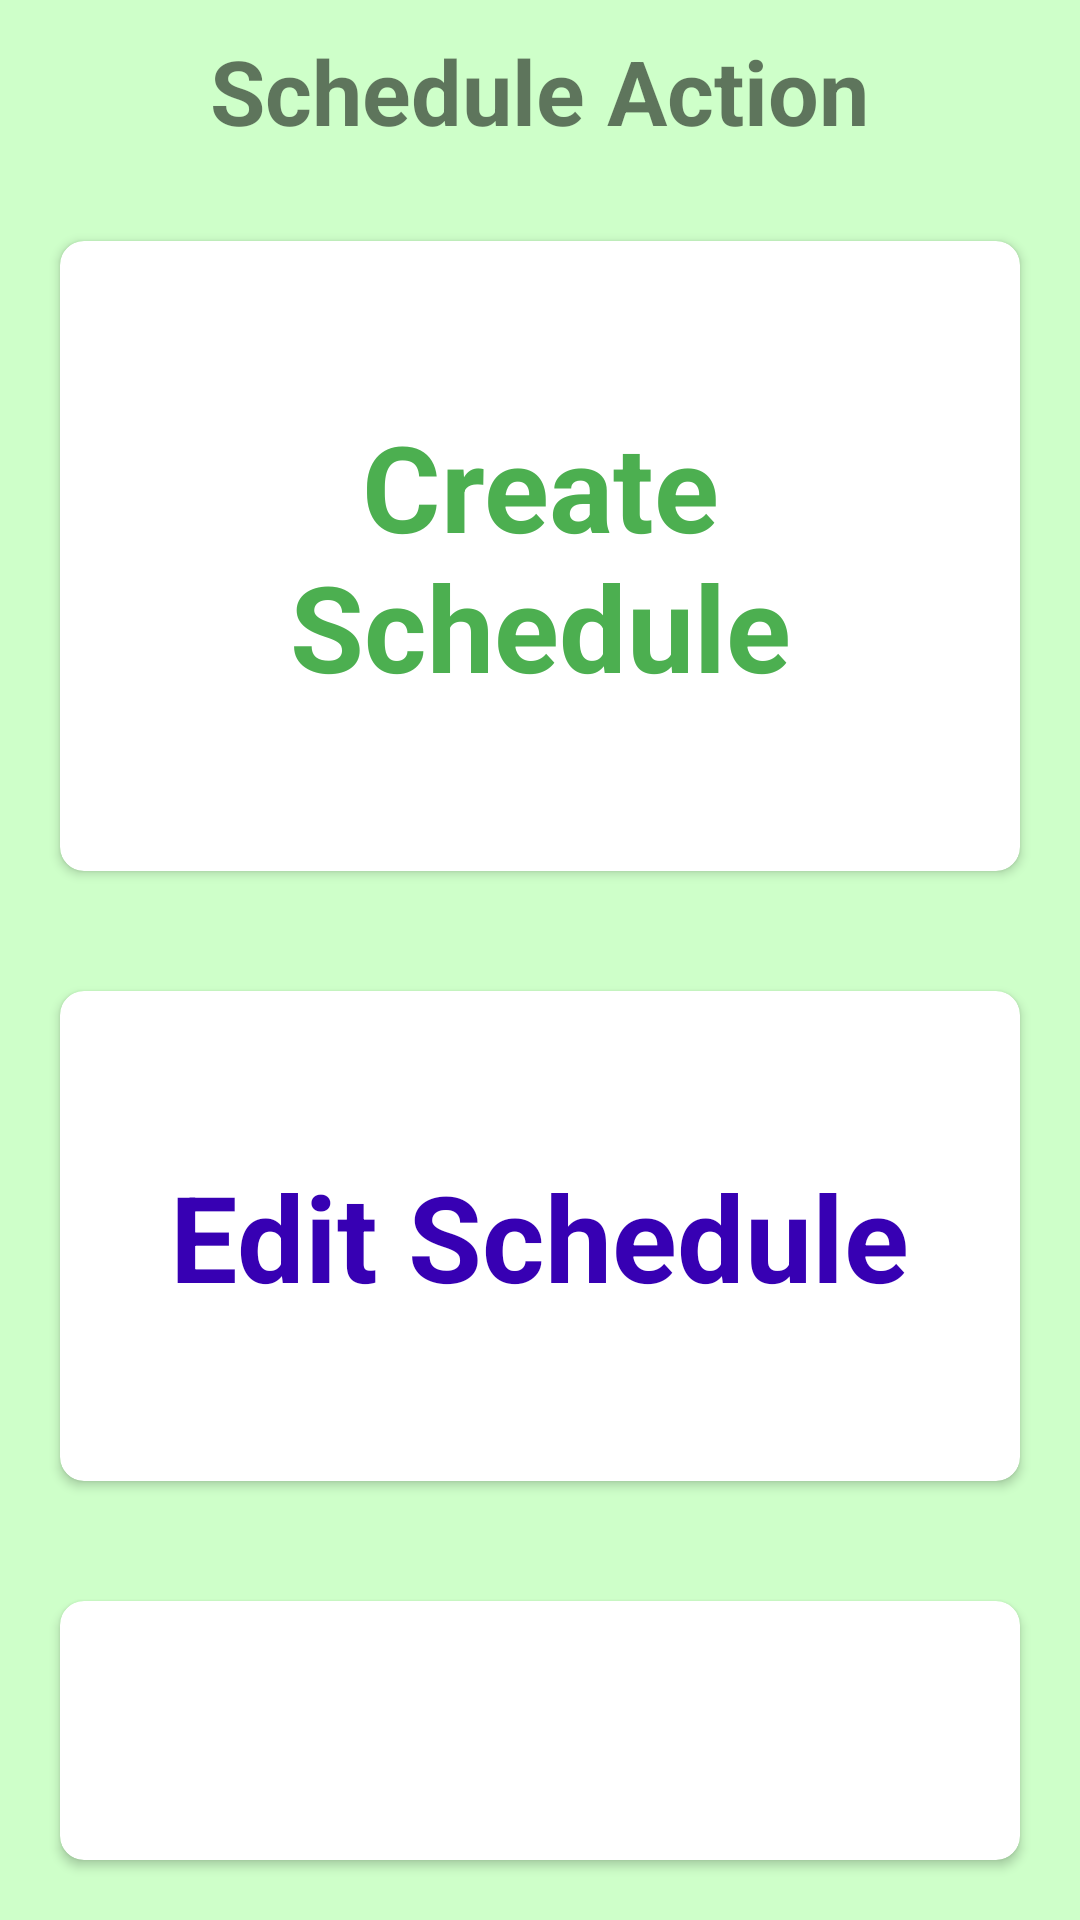

Produce the Android XML layout that renders to this screen, including the resource entries it uses.
<!-- AndroidManifest.xml: application theme Theme.HealthAdvisor -->
<!-- res/layout/activity_schedule_action.xml -->
<?xml version="1.0" encoding="utf-8"?>
<RelativeLayout xmlns:android="http://schemas.android.com/apk/res/android"
    xmlns:app="http://schemas.android.com/apk/res-auto"
    xmlns:tools="http://schemas.android.com/tools"
    android:layout_width="match_parent"
    android:layout_height="match_parent"
    android:background="@color/pink"
    tools:context=".ScheduleAction">

    <TextView
        android:id="@+id/signUpTxt"
        android:layout_width="wrap_content"
        android:layout_height="wrap_content"
        android:layout_centerHorizontal="true"
        android:layout_margin="10dp"
        android:text="Schedule Action"
        android:textSize="30dp"
        android:textStyle="bold">

    </TextView>

    <androidx.cardview.widget.CardView
        android:id="@+id/createCard"
        android:layout_below="@id/signUpTxt"
        android:layout_width="match_parent"
        android:layout_height="wrap_content"
        android:layout_gravity="fill_horizontal"
        android:layout_centerVertical="true"
        android:layout_centerHorizontal="true"
        android:layout_margin="20dp"
        app:cardCornerRadius="8dp"
        android:onClick="openCreateSchedule">

        <TextView
            android:layout_width="wrap_content"
            android:layout_height="wrap_content"
            android:layout_marginHorizontal="15dp"
            android:layout_marginVertical="55dp"
            android:text="Create Schedule"
            android:textColor="@color/green"
            android:textSize="40dp"
            android:textAlignment="center"
            android:layout_gravity="center"
            android:textStyle="bold">

        </TextView>

    </androidx.cardview.widget.CardView>

    <androidx.cardview.widget.CardView
        android:id="@+id/editCard"
        android:layout_width="match_parent"
        android:layout_height="wrap_content"
        android:layout_below="@id/createCard"
        android:layout_centerInParent="true"
        android:layout_gravity="fill_horizontal"
        android:layout_marginStart="20dp"
        android:layout_marginTop="20dp"
        android:layout_marginEnd="20dp"
        android:layout_marginBottom="20dp"
        app:cardCornerRadius="8dp"
        android:onClick="openCreateSchedule">

        <TextView
            android:layout_width="wrap_content"
            android:layout_height="wrap_content"
            android:layout_gravity="center"
            android:layout_marginHorizontal="15dp"
            android:layout_marginVertical="55dp"
            android:text="Edit Schedule"
            android:textAlignment="center"
            android:textColor="@color/purple_700"
            android:textSize="40dp"
            android:textStyle="bold">

        </TextView>

    </androidx.cardview.widget.CardView>

    <androidx.cardview.widget.CardView
        android:id="@+id/updateCard"
        android:layout_width="match_parent"
        android:layout_height="wrap_content"
        android:layout_below="@id/editCard"
        android:layout_centerInParent="true"
        android:layout_gravity="fill_horizontal"
        android:layout_marginStart="20dp"
        android:layout_marginTop="20dp"
        android:layout_marginEnd="20dp"
        android:layout_marginBottom="20dp"
        app:cardCornerRadius="8dp"
        android:onClick="openScheduleAvailability">

        <TextView
            android:layout_width="wrap_content"
            android:layout_height="wrap_content"
            android:layout_gravity="center"
            android:layout_marginHorizontal="15dp"
            android:layout_marginVertical="55dp"
            android:text="Update Schedule"
            android:textAlignment="center"
            android:textColor="@color/red"
            android:textSize="40dp"
            android:textStyle="bold">

        </TextView>

    </androidx.cardview.widget.CardView>

</RelativeLayout>
<!-- resources referenced by this layout -->
<resources>
  <color name="green">#4CAF50</color>
  <color name="pink">#CEFFC9</color>
  <color name="purple_700">#FF3700B3</color>
  <color name="red">#E91E65</color>
  <style name="Theme.HealthAdvisor" parent="Theme.MaterialComponents.DayNight.NoActionBar">
          
          <item name="colorPrimary">@color/purple_500</item>
          <item name="colorPrimaryVariant">@color/purple_700</item>
          <item name="colorOnPrimary">@color/white</item>
          
          <item name="colorSecondary">@color/teal_200</item>
          <item name="colorSecondaryVariant">@color/teal_700</item>
          <item name="colorOnSecondary">@color/black</item>
          
          <item name="android:statusBarColor" tools:targetApi="l">?attr/colorPrimaryVariant</item>
          
      </style>
  <color name="purple_500">#FF6200EE</color>
  <color name="white">#FFFFFFFF</color>
  <color name="teal_200">#FF03DAC5</color>
  <color name="teal_700">#FF018786</color>
  <color name="black">#FF000000</color>
</resources>
